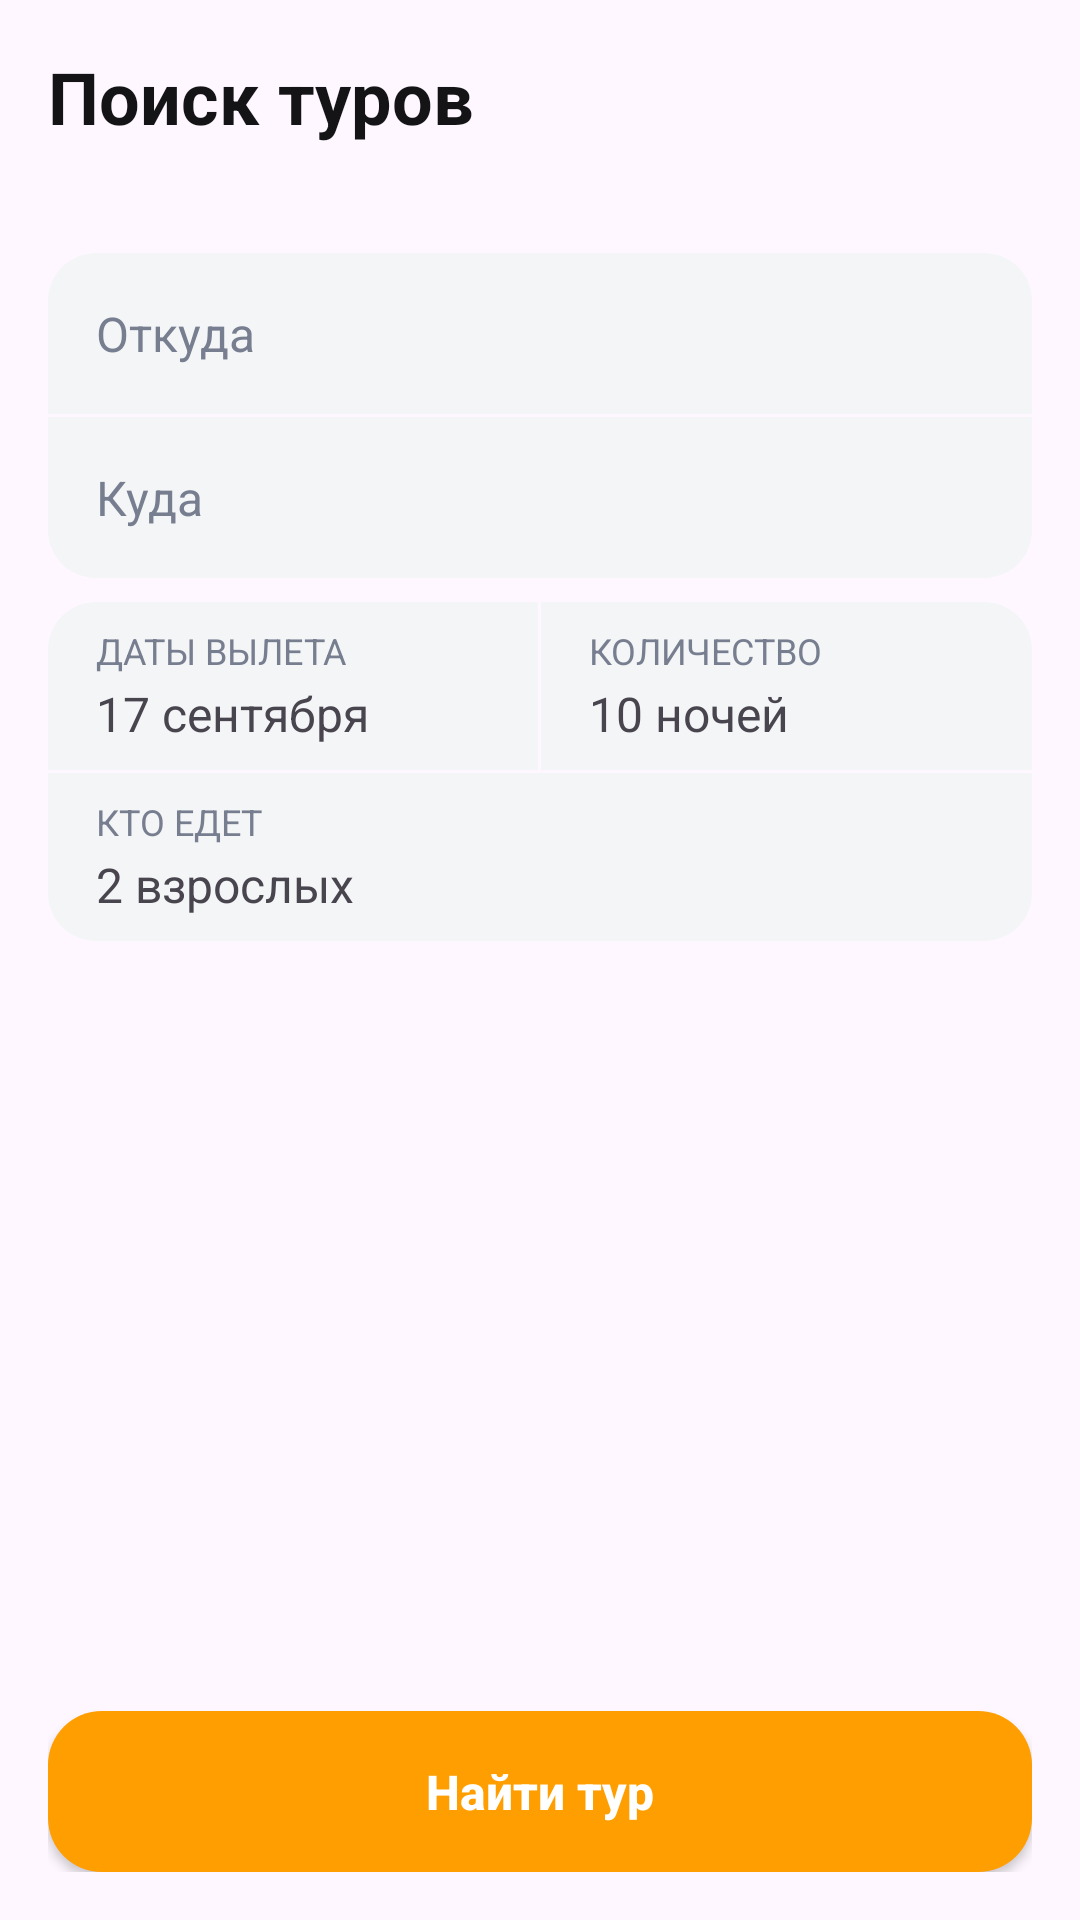

Reconstruct the res/layout file that produces this screen, plus the resources it refers to.
<!-- AndroidManifest.xml: application theme Theme.TestTask -->
<!-- res/layout/fragment_choosing_date.xml -->
<?xml version="1.0" encoding="utf-8"?>
<layout xmlns:app="http://schemas.android.com/apk/res-auto"
    xmlns:tools="http://schemas.android.com/tools"
    xmlns:android="http://schemas.android.com/apk/res/android">

    <LinearLayout
        android:layout_width="match_parent"
        android:layout_height="match_parent"
        android:orientation="vertical"
        android:padding="16dp">

        <TextView
            android:id="@+id/textView2"
            android:layout_width="match_parent"
            android:layout_height="wrap_content"
            android:text="@string/search_tour_title"
            android:textColor="@color/darker_black"
            android:textSize="24sp"
            android:textStyle="bold" />

        <TextView
            android:id="@+id/from_where_tv"
            android:layout_width="match_parent"
            android:layout_height="wrap_content"
            android:layout_marginTop="36dp"
            android:background="@drawable/bg_rounded_top_16_dp"
            android:paddingStart="16dp"
            android:paddingTop="16dp"
            android:paddingEnd="16dp"
            android:paddingBottom="16dp"
            android:text="@string/from_where"
            android:textColor="@color/gray"
            android:textSize="16sp" />

        <TextView
            android:id="@+id/to_where_tv"
            android:layout_width="match_parent"
            android:layout_height="wrap_content"
            android:layout_marginTop="1dp"
            android:background="@drawable/bg_rounded_bottom_16_dp"
            android:paddingStart="16dp"
            android:paddingTop="16dp"
            android:paddingEnd="16dp"
            android:paddingBottom="16dp"
            android:text="@string/to_where"
            android:textColor="@color/gray"
            android:textSize="16sp" />

        <LinearLayout
            android:layout_width="match_parent"
            android:layout_height="wrap_content"
            android:layout_marginTop="8dp"
            android:orientation="horizontal">

            <LinearLayout
                android:layout_width="0dp"
                android:layout_height="wrap_content"
                android:layout_weight="1"
                android:background="@drawable/bg_rounded_top_left_16_dp"
                android:orientation="vertical"
                android:paddingStart="16dp"
                android:paddingTop="8dp"
                android:paddingEnd="16dp"
                android:paddingBottom="8dp">

                <TextView
                    android:id="@+id/textView3"
                    android:layout_width="match_parent"
                    android:layout_height="wrap_content"
                    android:text="@string/date"
                    android:textAllCaps="true"
                    android:textColor="@color/gray"
                    android:textSize="12sp" />

                <TextView
                    android:id="@+id/textView4"
                    android:layout_width="match_parent"
                    android:layout_height="wrap_content"
                    android:layout_marginTop="2dp"
                    android:ellipsize="end"
                    android:maxLines="1"
                    android:text="@string/mock_date"
                    android:textSize="16sp" />
            </LinearLayout>

            <LinearLayout
                android:layout_width="0dp"
                android:layout_height="wrap_content"
                android:layout_marginStart="1dp"
                android:layout_weight="1"
                android:background="@drawable/bg_rounded_top_right_16_dp"
                android:orientation="vertical"
                android:paddingStart="16dp"
                android:paddingTop="8dp"
                android:paddingEnd="16dp"
                android:paddingBottom="8dp">

                <TextView
                    android:id="@+id/textView31"
                    android:layout_width="match_parent"
                    android:layout_height="wrap_content"
                    android:text="@string/count"
                    android:textAllCaps="true"
                    android:textColor="@color/gray"
                    android:textSize="12sp" />

                <TextView
                    android:id="@+id/textView41"
                    android:layout_width="match_parent"
                    android:layout_height="wrap_content"
                    android:layout_marginTop="2dp"
                    android:ellipsize="end"
                    android:maxLines="1"
                    android:text="@string/mock_day"
                    android:textSize="16sp" />
            </LinearLayout>
        </LinearLayout>

        <LinearLayout
            android:layout_width="match_parent"
            android:layout_height="wrap_content"
            android:layout_marginTop="1dp"
            android:background="@drawable/bg_rounded_bottom_16_dp"
            android:orientation="vertical"
            android:paddingStart="16dp"
            android:paddingTop="8dp"
            android:paddingEnd="16dp"
            android:paddingBottom="8dp">

            <TextView
                android:id="@+id/textView5"
                android:layout_width="match_parent"
                android:layout_height="wrap_content"
                android:text="@string/who_going"
                android:textAllCaps="true"
                android:textColor="@color/gray"
                android:textSize="12sp" />

            <TextView
                android:id="@+id/textView6"
                android:layout_width="match_parent"
                android:layout_height="wrap_content"
                android:layout_marginTop="2dp"
                android:ellipsize="end"
                android:maxLines="1"
                android:text="@string/mock_adult"
                android:textSize="16sp" />
        </LinearLayout>

        <View
            android:id="@+id/view"
            android:layout_width="match_parent"
            android:layout_height="0dp"
            android:layout_weight="1" />

        <Button
            android:id="@+id/search_btn"
            android:layout_width="match_parent"
            android:layout_height="wrap_content"
            android:background="@drawable/bg_rounded_18_dp"
            app:backgroundTint="@color/orange"
            android:paddingStart="10dp"
            android:paddingTop="16dp"
            android:paddingEnd="10dp"
            android:paddingBottom="16dp"
            android:text="@string/search_tour"
            android:textAllCaps="false"
            android:textColor="@color/white"
            android:textSize="16sp"
            android:textStyle="bold"
            app:cornerRadius="18dp" />

    </LinearLayout>
</layout>
<!-- resources referenced by this layout -->
<resources>
  <color name="darker_black">#FF141416</color>
  <color name="gray">#FF777E90</color>
  <color name="orange">#FFFF9E00</color>
  <color name="white">#FFFFFFFF</color>
  <!-- drawable bg_rounded_18_dp (drawable) -->
  <?xml version="1.0" encoding="utf-8"?>
  <shape android:shape="rectangle"
      xmlns:android="http://schemas.android.com/apk/res/android" >
      <solid android:color="@color/orange"/>
      <corners android:radius="18dp"/>
  </shape>
  <!-- drawable bg_rounded_bottom_16_dp (drawable) -->
  <?xml version="1.0" encoding="utf-8"?>
  <shape android:shape="rectangle"
      xmlns:android="http://schemas.android.com/apk/res/android" >
      <corners android:bottomLeftRadius="16dp" android:bottomRightRadius="16dp"/>
      <solid android:color="@color/light_gray"/>
  </shape>
  <!-- drawable bg_rounded_top_16_dp (drawable) -->
  <?xml version="1.0" encoding="utf-8"?>
  <shape android:shape="rectangle"
      xmlns:android="http://schemas.android.com/apk/res/android">
      <corners android:topLeftRadius="16dp" android:topRightRadius="16dp"/>
      <solid android:color="@color/light_gray"/>
  </shape>
  <!-- drawable bg_rounded_top_left_16_dp (drawable) -->
  <?xml version="1.0" encoding="utf-8"?>
  <shape android:shape="rectangle"
      xmlns:android="http://schemas.android.com/apk/res/android" >
      <corners android:topLeftRadius="16dp"/>
      <solid android:color="@color/light_gray"/>
  </shape>
  <!-- drawable bg_rounded_top_right_16_dp (drawable) -->
  <?xml version="1.0" encoding="utf-8"?>
  <shape android:shape="rectangle"
      xmlns:android="http://schemas.android.com/apk/res/android" >
      <corners android:topRightRadius="16dp"/>
      <solid android:color="@color/light_gray"/>
  </shape>
  <string name="count">КОЛИЧЕСТВО</string>
  <string name="date">ДАТЫ ВЫЛЕТА</string>
  <string name="from_where">Откуда</string>
  <string name="mock_adult">2 взрослых</string>
  <string name="mock_date">17 сентября</string>
  <string name="mock_day">10 ночей</string>
  <string name="search_tour">Найти тур</string>
  <string name="search_tour_title">Поиск туров</string>
  <string name="to_where">Куда</string>
  <string name="who_going">КТО ЕДЕТ</string>
  <style name="Theme.TestTask" parent="Base.Theme.TestTask" />
  <color name="light_gray">#FFF4F5F6</color>
  <style name="Base.Theme.TestTask" parent="Theme.Material3.DayNight.NoActionBar">
          
          
      </style>
</resources>
